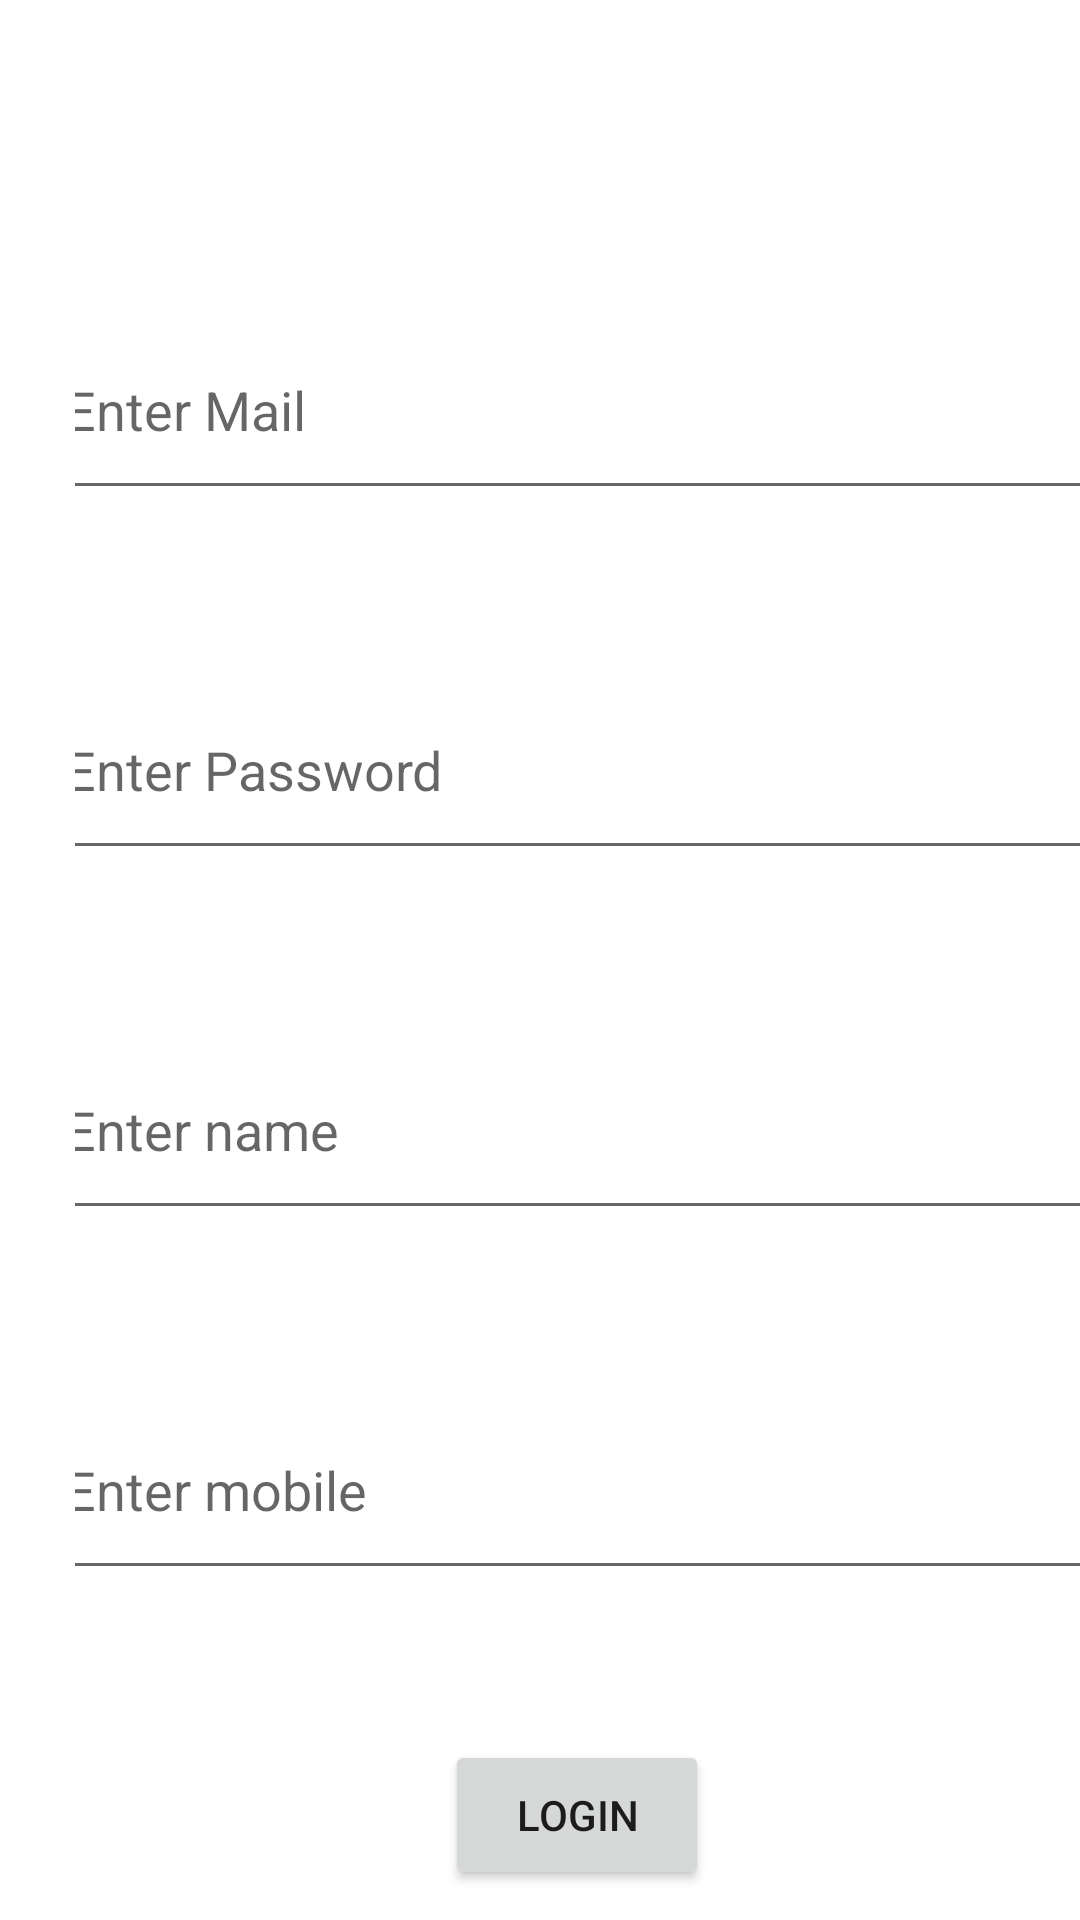

Reconstruct the res/layout file that produces this screen, plus the resources it refers to.
<!-- AndroidManifest.xml: application theme Theme.RLTECH -->
<!-- res/layout/activity_create_register.xml -->
<?xml version="1.0" encoding="utf-8"?>
<ScrollView xmlns:android="http://schemas.android.com/apk/res/android"
    xmlns:app="http://schemas.android.com/apk/res-auto"
    xmlns:tools="http://schemas.android.com/tools"
    android:layout_width="match_parent"
    android:layout_height="match_parent"
    tools:context=".createRegister">

    <LinearLayout
    android:orientation="vertical"
    android:layout_width="wrap_content"
    android:layout_height="wrap_content"
    android:layout_marginTop="100dp"
    android:layout_marginLeft="25dp"
    android:gravity="center"
    >

    <EditText
        android:layout_width="350dp"
        android:layout_height="70dp"
        android:hint="Enter Mail"/>

    <EditText
        android:layout_width="350dp"
        android:layout_height="70dp"
        android:layout_marginTop="50dp"
        android:hint="Enter Password"/>
        <EditText
            android:layout_width="350dp"
            android:layout_height="70dp"
            android:layout_marginTop="50dp"
            android:hint="Enter name"/>
        <EditText
            android:layout_width="350dp"
            android:layout_height="70dp"
            android:layout_marginTop="50dp"
            android:hint="Enter mobile"/>


    <Button
        android:layout_width="wrap_content"
        android:layout_height="50dp"
        android:layout_marginTop="50dp"
        android:text="LOGIN"/>

</LinearLayout>

</ScrollView>
<!-- resources referenced by this layout -->
<resources>
  <style name="Theme.RLTECH" parent="Theme.MaterialComponents.DayNight.DarkActionBar">
          
          <item name="colorPrimary">@color/purple_500</item>
          <item name="colorPrimaryVariant">@color/purple_700</item>
          <item name="colorOnPrimary">@color/white</item>
          
          <item name="colorSecondary">@color/teal_200</item>
          <item name="colorSecondaryVariant">@color/teal_700</item>
          <item name="colorOnSecondary">@color/black</item>
          
          <item name="android:statusBarColor" tools:targetApi="l">?attr/colorPrimaryVariant</item>
          
      </style>
  <!-- not gathered from this repository: default colours our renderer supplied (Android Studio template values) -->
  <color name="purple_500">#FF6200EE</color>
  <color name="purple_700">#FF3700B3</color>
  <color name="teal_200">#FF03DAC5</color>
  <color name="teal_700">#FF018786</color>
  <color name="black">#FF000000</color>
  <color name="white">#FFFFFFFF</color>
</resources>
